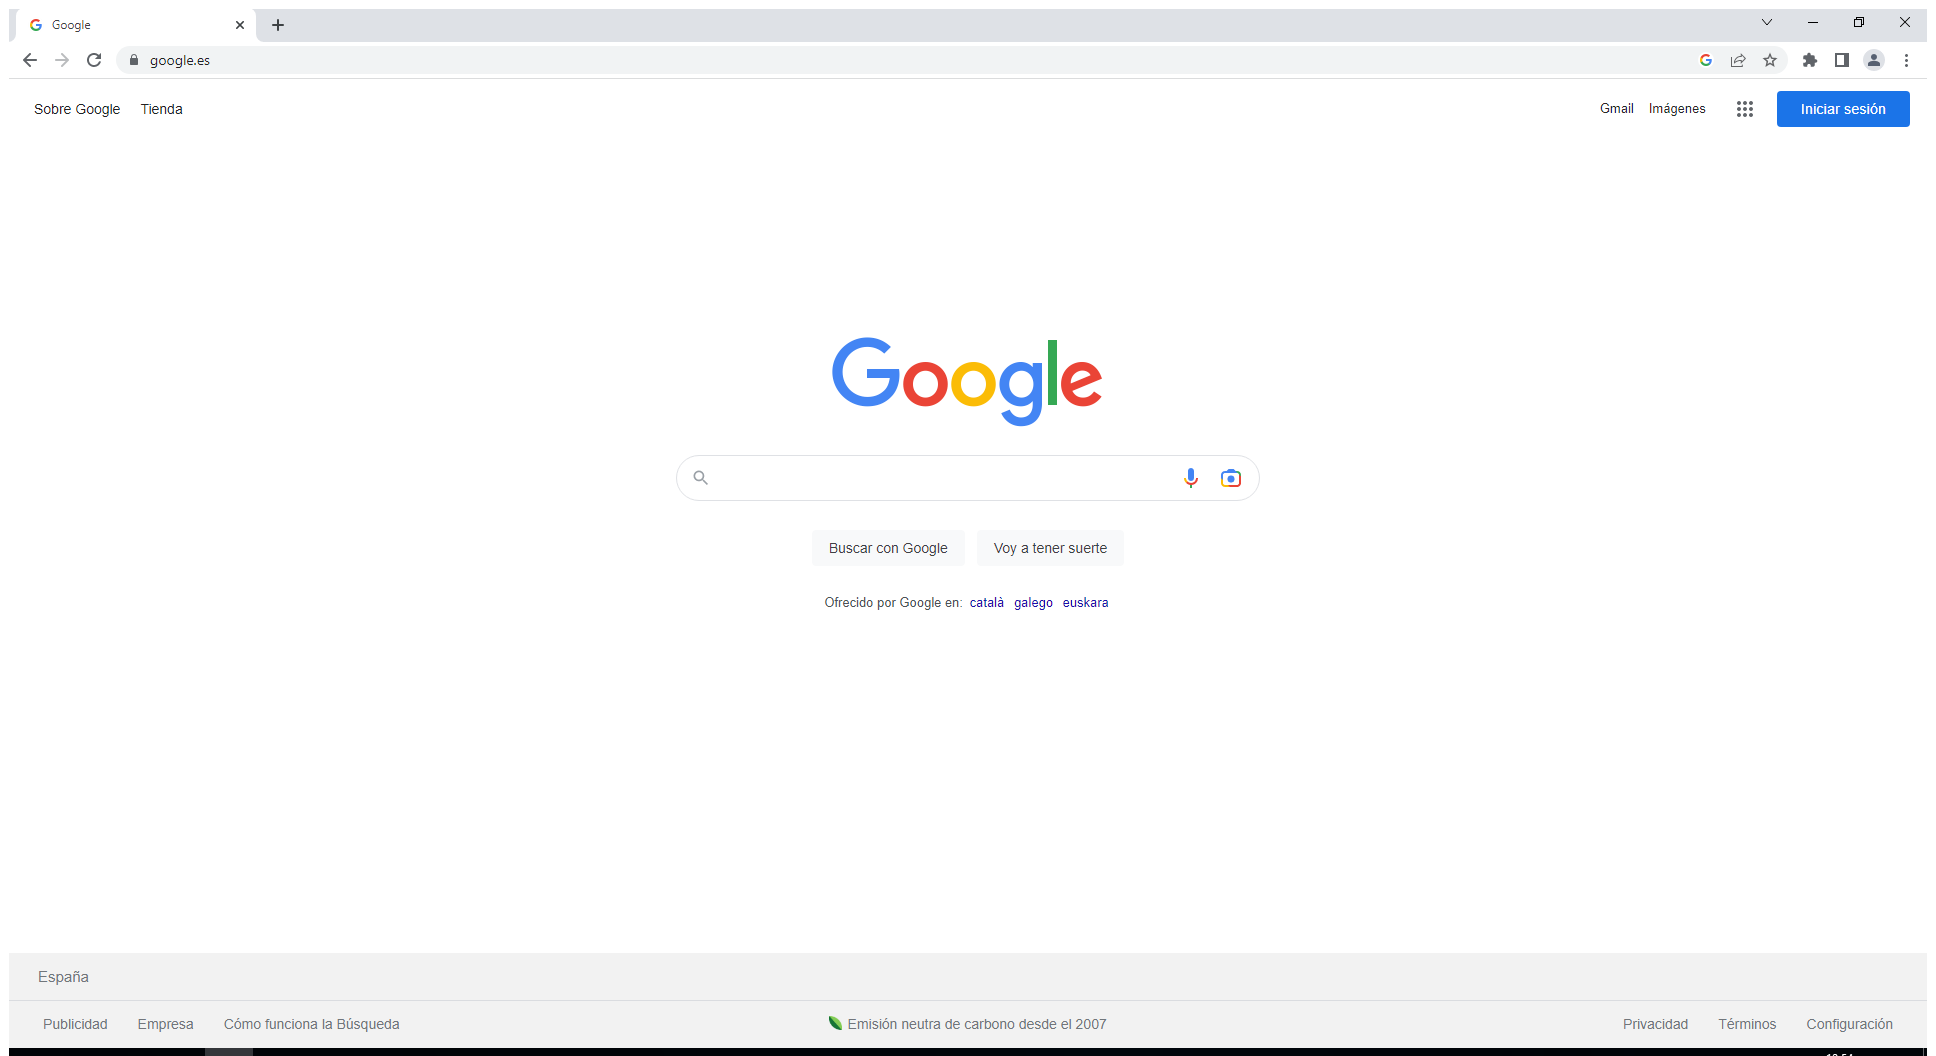
Task: Prueba_Entorno de GAM 
Workflow: Process

Step 1: Use Browser Chrome: Google in window 'Google' (chrome.exe)
